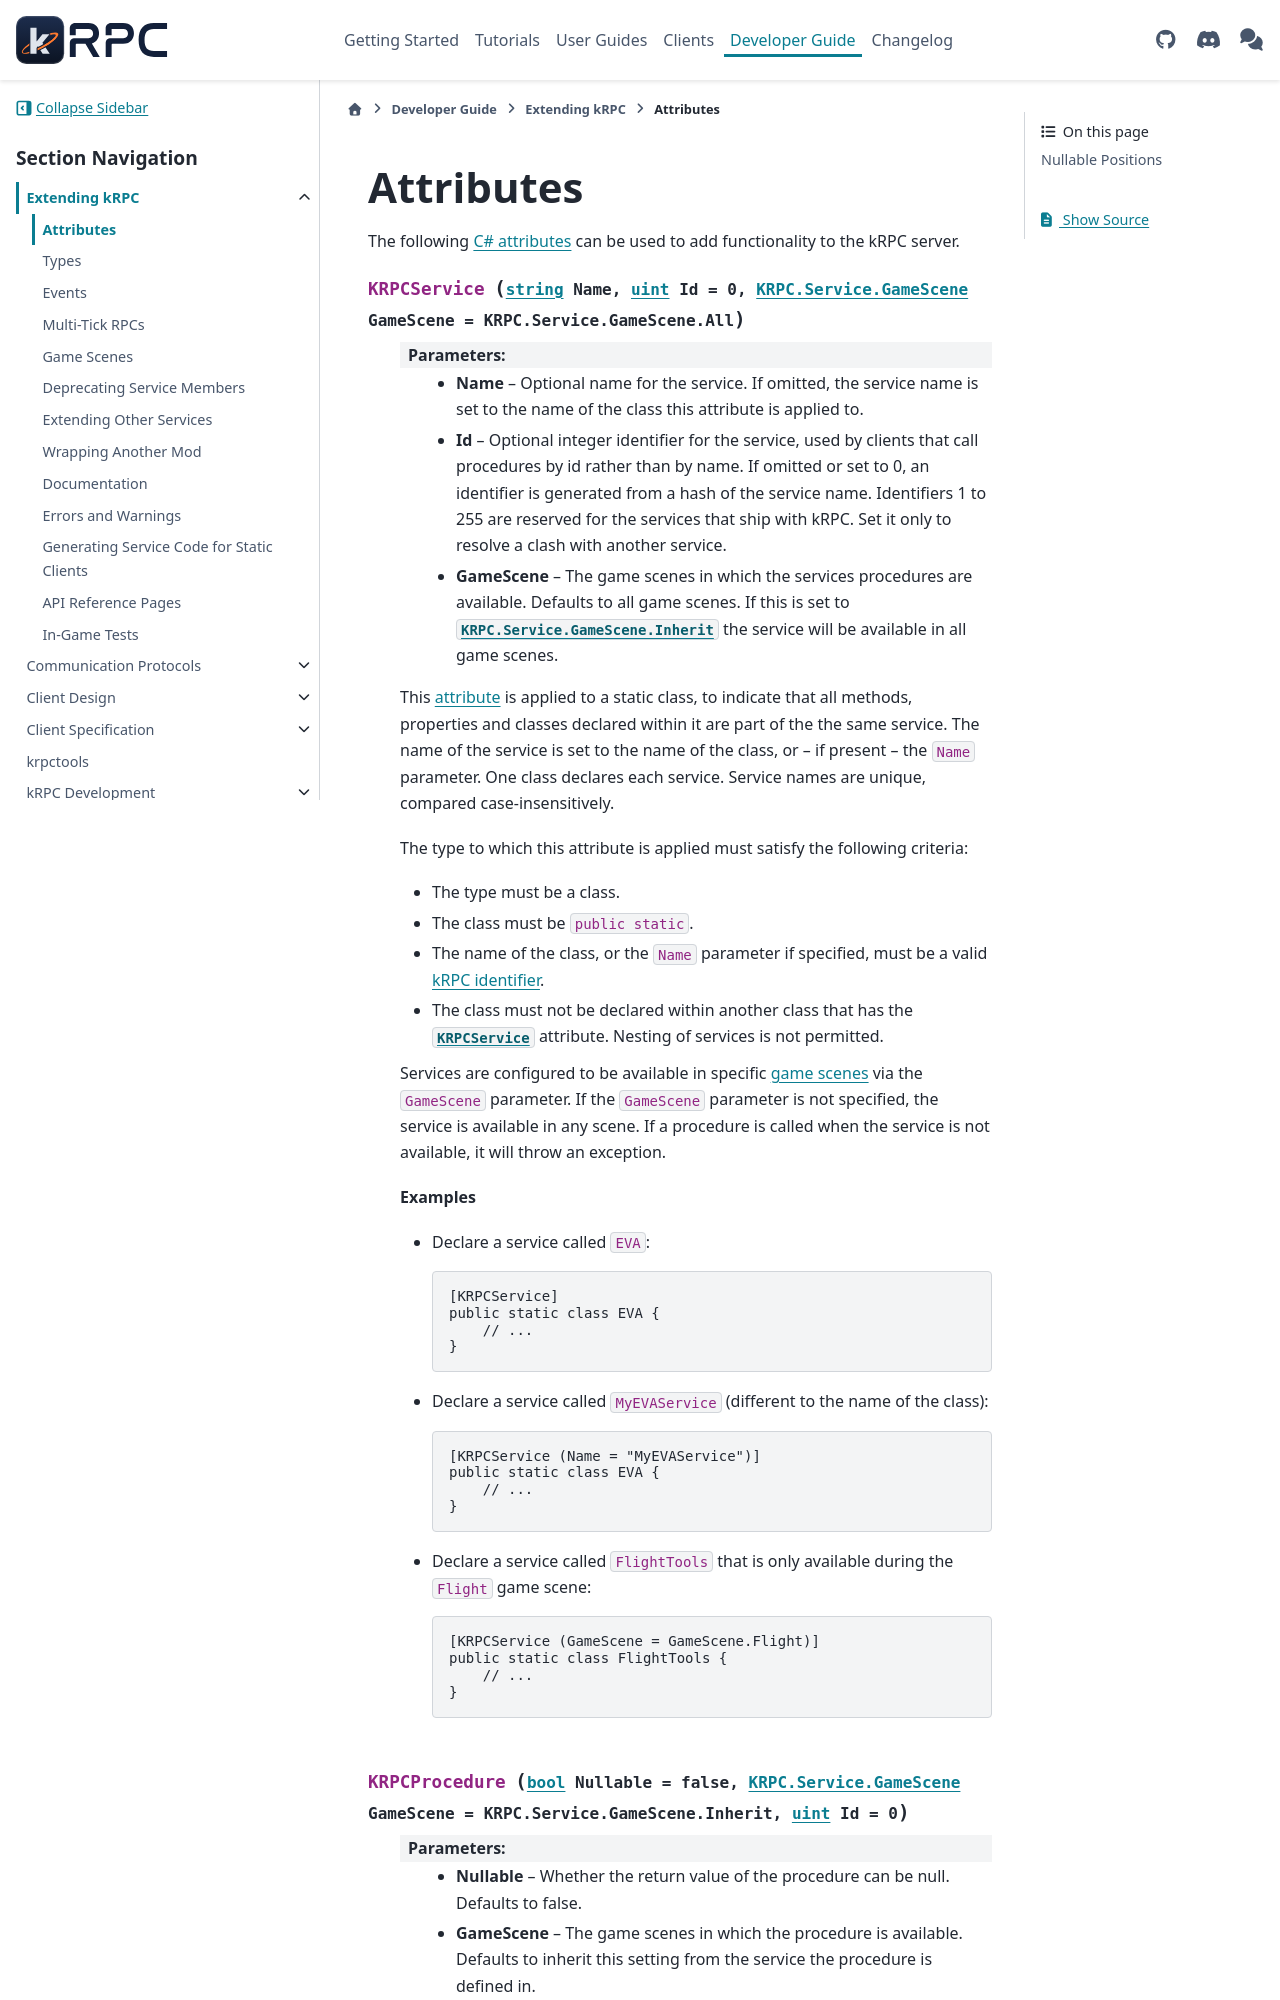

repository: krpc/krpc · page: dev/extending/attributes.html · generator: sphinx

.. _service-api-attributes:

Attributes
==========

The following `C# attributes <https://msdn.microsoft.com/en-us/library/aa287992.aspx>`_ can be used
to add functionality to the kRPC server.

.. cs:attribute:: KRPCService (string Name, uint Id = 0, KRPC.Service.GameScene GameScene = KRPC.Service.GameScene.All)

   :parameters:

    * **Name** -- Optional name for the service. If omitted, the service name is set to the name of
      the class this attribute is applied to.

    * **Id** -- Optional integer identifier for the service, used by clients that call procedures
      by id rather than by name. If omitted or set to 0, an identifier is generated from a hash of
      the service name. Identifiers 1 to 255 are reserved for the services that ship with kRPC.
      Set it only to resolve a clash with another service.

    * **GameScene** -- The game scenes in which the services procedures are available. Defaults to
      all game scenes. If this is set to :cs:value:`KRPC.Service.GameScene.Inherit` the service
      will be available in all game scenes.

   This `attribute <https://msdn.microsoft.com/en-us/library/aa287992.aspx>`_ is applied to a static
   class, to indicate that all methods, properties and classes declared within it are part of the
   the same service. The name of the service is set to the name of the class, or -- if present --
   the ``Name`` parameter. One class declares each service. Service names are unique, compared
   case-insensitively.

   The type to which this attribute is applied must satisfy the following criteria:

   * The type must be a class.

   * The class must be ``public static``.

   * The name of the class, or the ``Name`` parameter if specified, must be a valid :ref:`kRPC
     identifier <service-api-identifiers>`.

   * The class must not be declared within another class that has the :cs:attr:`KRPCService`
     attribute. Nesting of services is not permitted.

   Services are configured to be available in specific :ref:`game scenes <service-api-game-scenes>`
   via the ``GameScene`` parameter. If the ``GameScene`` parameter is not specified, the service is
   available in any scene. If a procedure is called when the service is not available, it will throw
   an exception.

   **Examples**

   * Declare a service called ``EVA``:

     .. literalinclude:: /scripts/extending/attributes/ServiceAttribute.lib.cs
        :language: csharp
        :start-after: [docs]
        :end-before: [/docs]
        :dedent:

   * Declare a service called ``MyEVAService`` (different to the name of the class):

     .. literalinclude:: /scripts/extending/attributes/ServiceName.lib.cs
        :language: csharp
        :start-after: [docs]
        :end-before: [/docs]
        :dedent:

   * Declare a service called ``FlightTools`` that is only available during the ``Flight`` game
     scene:

     .. literalinclude:: /scripts/extending/attributes/ServiceGameScene.lib.cs
        :language: csharp
        :start-after: [docs]
        :end-before: [/docs]
        :dedent:

.. cs:attribute:: KRPCProcedure (bool Nullable = false, KRPC.Service.GameScene GameScene = KRPC.Service.GameScene.Inherit, uint Id = 0)

   :parameters:

    * **Nullable** -- Whether the return value of the procedure can be null. Defaults to false.
